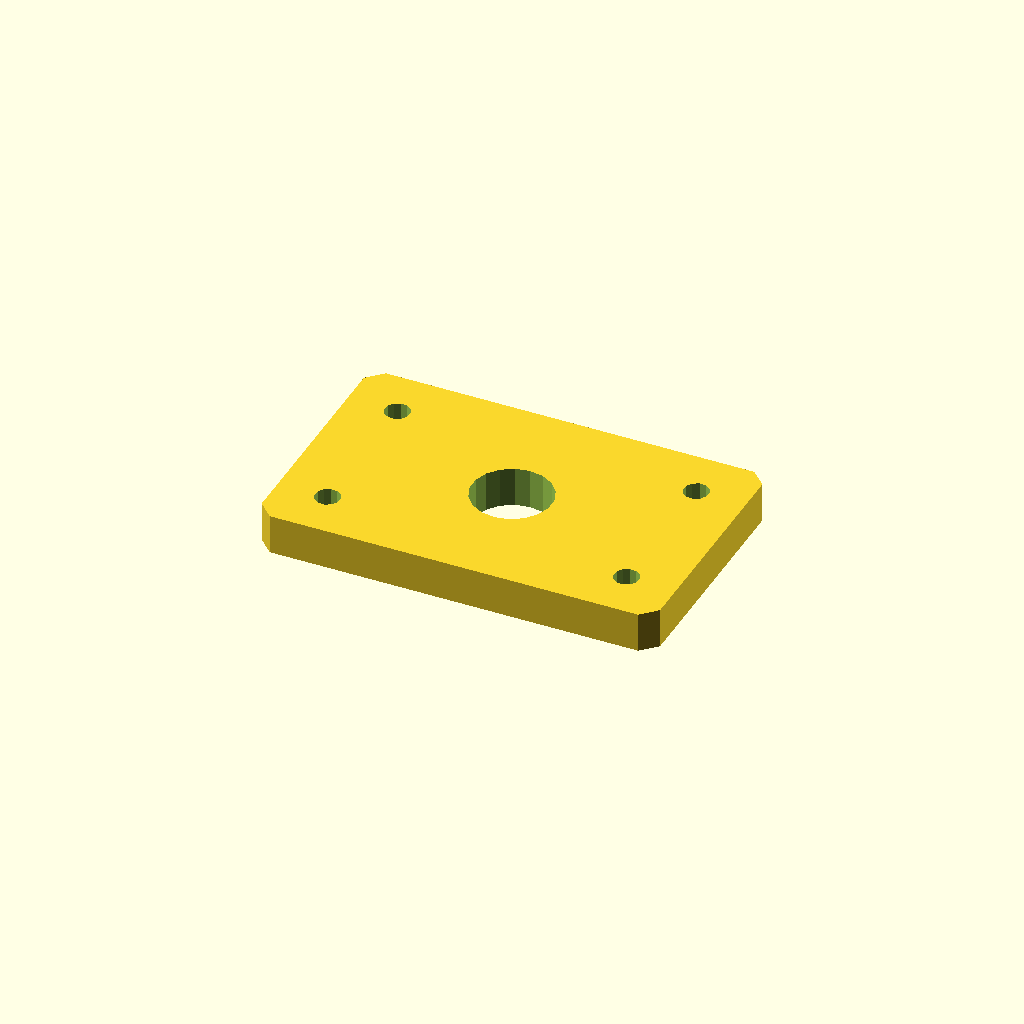
Cell 1: the model at its default parameters.
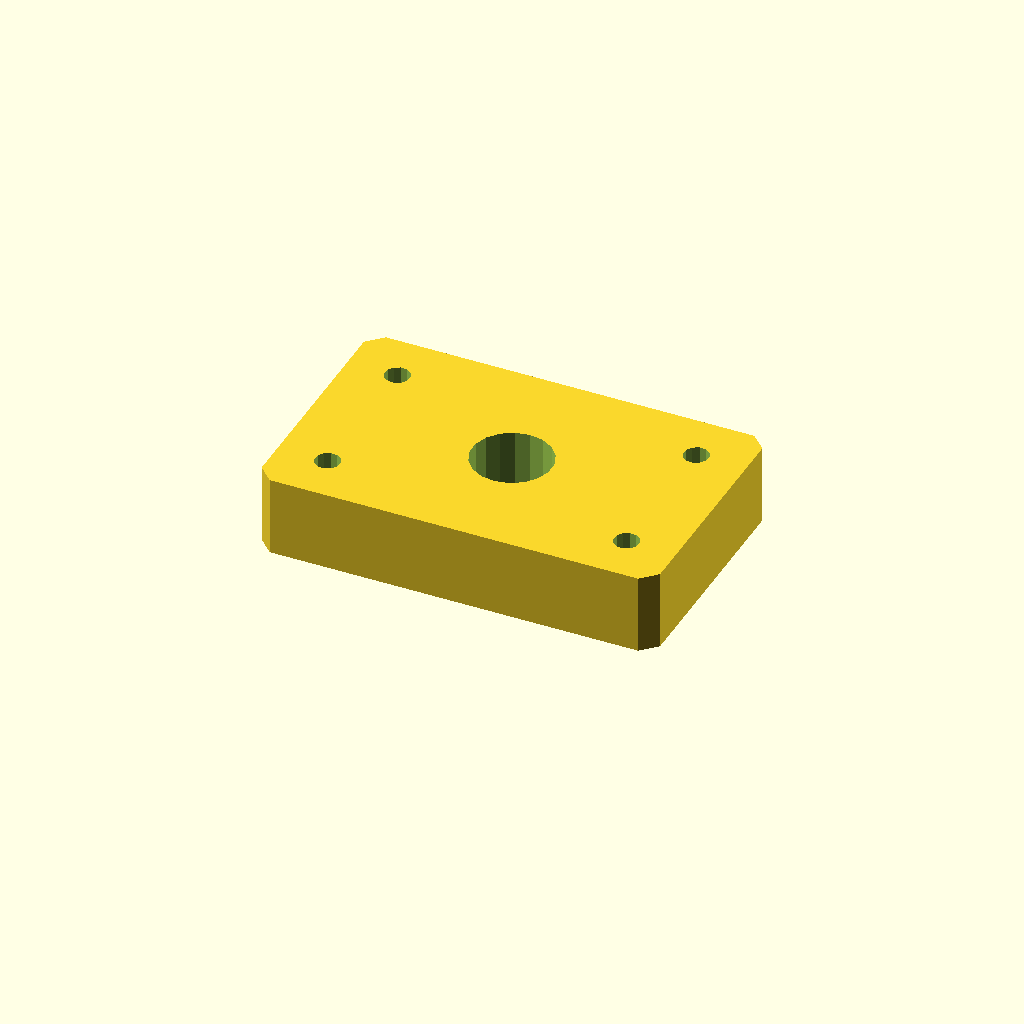
Cell 2: the same model with plate_t = 16.
All cells are drawn from one camera (rotation 55°, 0°, 25°, orthographic, colour scheme Cornfield), so only the parameter changes between them.
OpenSCAD source file optional_data/data/sketch4/spacerplates/part_0031.scad:
$fn = 32;

// ----------------------------------------------------------------------
// Spacer plate: rect 80 x 50
// ----------------------------------------------------------------------

// --- parameters (mm) ---
bore_r = 8;               // centre bore radius
bolt_r = 2.5;             // bolt hole radius
plate_t = 8;              // plate thickness, Z (extrusion height)
plate_l = 80;             // plate length, X
plate_w = 50;             // plate width, Y
inset = 10;               // corner hole inset

profile = [[3, 0], [77, 0], [80, 3], [80, 47], [77, 50], [3, 50], [0, 47], [0, 3]];  // primary outline, 8 points, counter clockwise
void_1 = [[47.853, 26.526], [46.857, 29.12], [45.035, 31.217], [42.605, 32.564], [39.86, 32.999], [37.133, 32.469], [34.752, 31.038], [33.003, 28.878], [32.098, 26.251], [32.147, 23.474], [33.143, 20.88], [34.965, 18.783], [37.395, 17.436], [40.14, 17.001], [42.867, 17.531], [45.248, 18.962], [46.997, 21.122], [47.902, 23.749]];  // centre bore, 18 points
void_2 = [[12.454, 10.477], [11.887, 11.64], [10.814, 12.364], [9.523, 12.454], [8.36, 11.887], [7.636, 10.814], [7.546, 9.523], [8.113, 8.36], [9.186, 7.636], [10.477, 7.546], [11.64, 8.113], [12.364, 9.186]];  // corner hole, 12 points
void_3 = [[12.454, 40.477], [11.887, 41.64], [10.814, 42.364], [9.523, 42.454], [8.36, 41.887], [7.636, 40.814], [7.546, 39.523], [8.113, 38.36], [9.186, 37.636], [10.477, 37.546], [11.64, 38.113], [12.364, 39.186]];  // corner hole, 12 points
void_4 = [[72.454, 10.477], [71.887, 11.64], [70.814, 12.364], [69.523, 12.454], [68.36, 11.887], [67.636, 10.814], [67.546, 9.523], [68.113, 8.36], [69.186, 7.636], [70.477, 7.546], [71.64, 8.113], [72.364, 9.186]];  // corner hole, 12 points
void_5 = [[72.454, 40.477], [71.887, 41.64], [70.814, 42.364], [69.523, 42.454], [68.36, 41.887], [67.636, 40.814], [67.546, 39.523], [68.113, 38.36], [69.186, 37.636], [70.477, 37.546], [71.64, 38.113], [72.364, 39.186]];  // corner hole, 12 points

// --- the one profile operation ---
difference() {
  linear_extrude(height = plate_t) polygon(points = profile);
  translate([0, 0, -1])
    linear_extrude(height = plate_t + 2) polygon(points = void_1);
  translate([0, 0, -1])
    linear_extrude(height = plate_t + 2) polygon(points = void_2);
  translate([0, 0, -1])
    linear_extrude(height = plate_t + 2) polygon(points = void_3);
  translate([0, 0, -1])
    linear_extrude(height = plate_t + 2) polygon(points = void_4);
  translate([0, 0, -1])
    linear_extrude(height = plate_t + 2) polygon(points = void_5);
}
Parameter table extracted from the source (name, type, default, range or options):
bore_r: number, default 8
bolt_r: number, default 2.5
plate_t: number, default 8
plate_l: number, default 80
plate_w: number, default 50
inset: number, default 10
